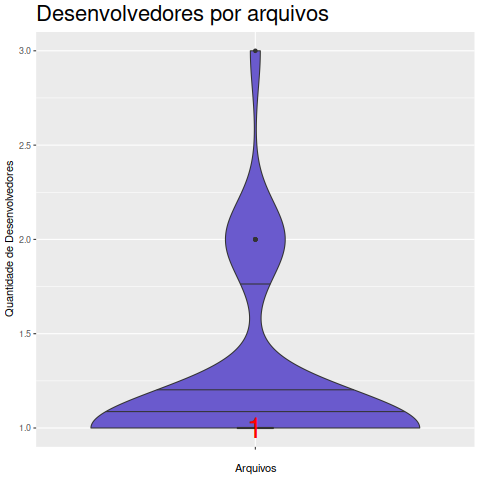

Source data for this figure (header and first rows):
Arquivo, Desenvolvedor
benchmark.c, 1
chardata.c, 2
codepage.c, 1
ct.c, 1
demo.c, 1
dllmain.c, 1
elements.c, 3
expat_68k_handler_stubs.c, 1
expat_68k.c, 1
expat_lib.c, 1
expat_vectors.c, 1
gennmtab.c, 1
hashtable.c, 1
launch.c, 1
loadlibrary.c, 1
memcheck.c, 1
minicheck.c, 2
outline.c, 1
readfilemap.c, 2
runtests.c, 1
runtestspp.cpp, 1
stdlib.c, 1
structdata.c, 2
unixfilemap.c, 2
wfcheck.c, 1
wfcheckmessage.c, 1
win32filemap.c, 1
wxmltok.c, 1
xml_parse_fuzzer.c, 1
xml_parsebuffer_fuzzer.c, 1
xmlec.c, 1
xmlfile.c, 2
xmlmime.c, 1
xmlparse.c, 1
xmlparse.cpp, 1
xmlrole.c, 1
xmltok_impl.c, 1
xmltok_ns.c, 1
xmltok.c, 1
xmlwf.c, 1
